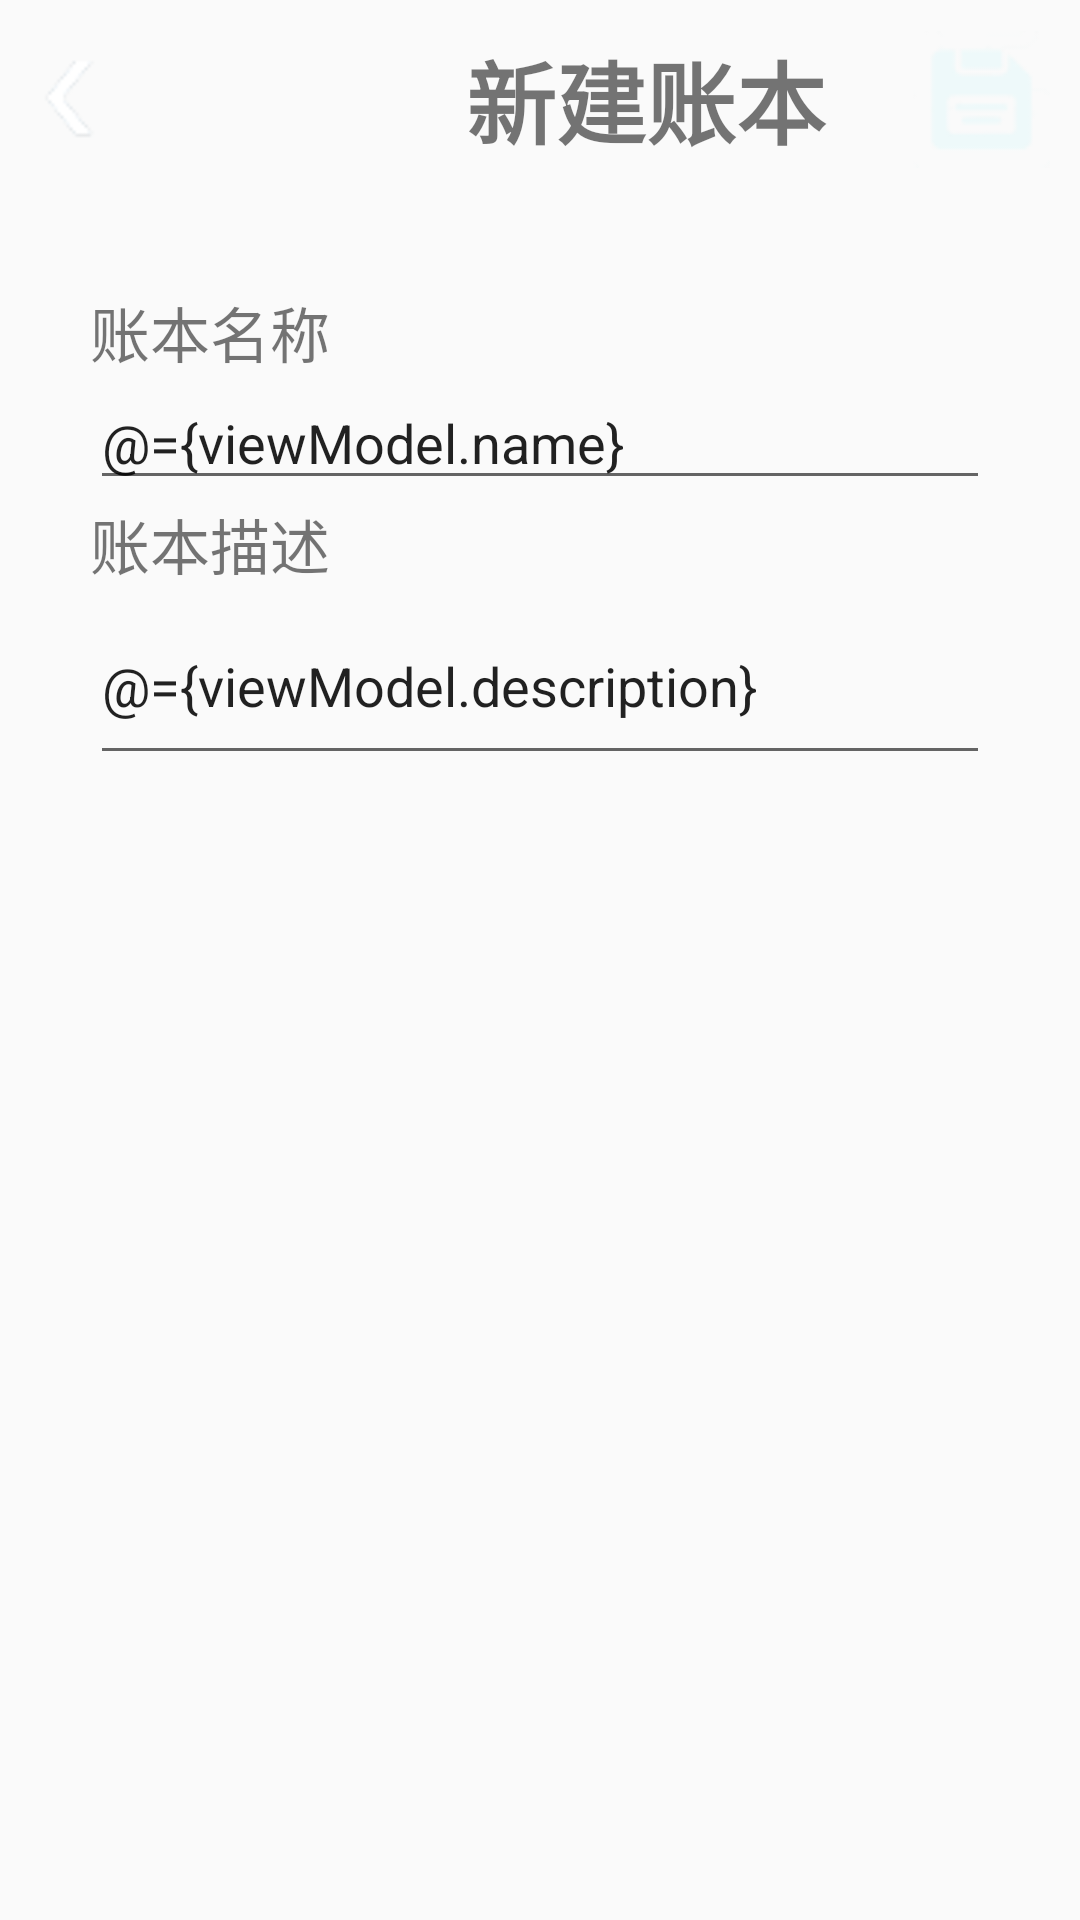

Layout XML and referenced resources for this Android screen:
<!-- AndroidManifest.xml: application theme Theme.AccountKeeper -->
<!-- res/layout/fragment_add_book.xml -->
<?xml version="1.0" encoding="utf-8"?>
<layout xmlns:android="http://schemas.android.com/apk/res/android"
    xmlns:tools="http://schemas.android.com/tools"
    xmlns:app="http://schemas.android.com/apk/res-auto"
    tools:context=".ui.book.AddBookFragment">

    <data>

        <variable
            name="viewModel"
            type="pers.xyj.accountkeeper.ui.book.AddBookViewModel" />
    </data>

    <LinearLayout
        android:id="@+id/fragment_add_book"
        android:layout_width="match_parent"
        android:layout_height="wrap_content"
        android:orientation="vertical">

        <LinearLayout
            android:id="@+id/header"
            android:layout_width="match_parent"
            android:layout_height="66dp"
            android:background="@drawable/background"

            android:orientation="horizontal">

            <ImageView
                android:id="@+id/back_button"
                android:layout_width="wrap_content"
                android:layout_height="match_parent"
                android:layout_weight="1"
                app:srcCompat="@drawable/left_arch" />

            <TextView
                android:id="@+id/app_name"
                android:layout_width="wrap_content"
                android:layout_height="match_parent"
                android:layout_weight="60"
                android:gravity="center_vertical"
                android:paddingLeft="105dp"
                android:text="新建账本"
                android:textSize="30sp"
                android:textStyle="bold" />
            <ImageView
                android:id="@+id/save_book_button"
                android:layout_width="wrap_content"
                android:layout_height="match_parent"
                android:layout_weight="1"
                android:baselineAligned="false"
                android:paddingRight="10dp"
                app:srcCompat="@drawable/save_button" />
        </LinearLayout>

        <LinearLayout
            android:layout_width="match_parent"
            android:layout_height="match_parent"
            android:layout_marginLeft="30dp"
            android:layout_marginRight="30dp"
            android:layout_marginTop="30dp"
            android:orientation="vertical">

            <TextView
                android:id="@+id/textView2"
                android:layout_width="match_parent"
                android:layout_height="wrap_content"
                android:textSize="20sp"
                android:text="账本名称" />

            <EditText
                android:id="@+id/book_name_edit"
                android:layout_width="match_parent"
                android:layout_height="wrap_content"
                android:ems="10"
                android:inputType="text"
                android:text="@={viewModel.name}" />

            <TextView
                android:id="@+id/textView3"
                android:layout_width="match_parent"
                android:layout_height="wrap_content"
                android:textSize="20sp"
                android:text="账本描述" />

            <EditText
                android:id="@+id/book_desc_edit"
                android:layout_width="match_parent"
                android:layout_height="wrap_content"
                android:ems="10"
                android:inputType="textMultiLine"
                android:minLines="2"
                android:text="@={viewModel.description}" />

            <Button
                android:id="@+id/delete_book_button"
                style="?android:attr/borderlessButtonStyle"
                android:layout_width="match_parent"
                android:layout_height="wrap_content"
                android:layout_marginTop="50dp"
                android:text="删  除"
                android:textColor="#FB725A"
                android:textSize="40sp"
                android:visibility="gone"
                android:textStyle="bold" />
        </LinearLayout>

    </LinearLayout>
</layout>
<!-- resources referenced by this layout -->
<resources>
  <!-- drawable left_arch: png bitmap (drawable-v24, 2394 bytes) -->
  <!-- drawable save_button: png bitmap (drawable, 1373 bytes) -->
  <style name="Theme.AccountKeeper" parent="Theme.MaterialComponents.DayNight.DarkActionBar.Bridge">
          
          <item name="colorPrimary">@color/blue</item>
          <item name="colorOnPrimary">@color/white</item>
          
          <item name="android:statusBarColor">@color/blue</item>
  
  
          
  
  
  
                 
      </style>
  <color name="blue">#42A5F5</color>
  <color name="white">#FFFFFFFF</color>
</resources>
